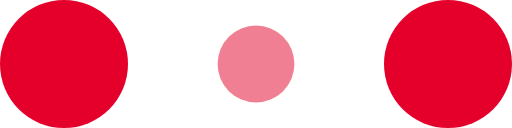
t = 0.00 s
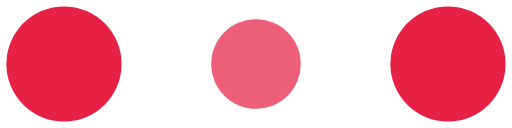
t = 0.10 s
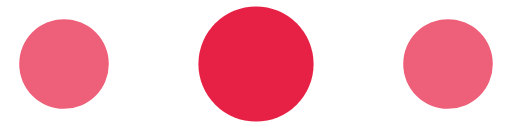
t = 0.30 s
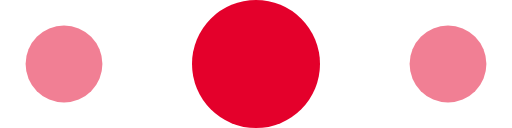
t = 0.40 s
t = 0.50 s: frame unchanged from t = 0.30 s, image omitted
t = 0.70 s: frame unchanged from t = 0.10 s, image omitted

The animated SVG that drew these frames (rendered in a browser with its animation timeline set to each time). Animation: 6 SMIL elements (animate=6); one cycle of 0.80 s, repeats indefinitely.

<!-- By Sam Herbert (@sherb), for everyone. More @ http://goo.gl/7AJzbL -->
<svg width="120" height="30" viewBox="0 0 120 30" xmlns="http://www.w3.org/2000/svg" fill="#E4002B">
    <circle cx="15" cy="15" r="15">
        <animate attributeName="r" from="15" to="15"
                 begin="0s" dur="0.8s"
                 values="15;9;15" calcMode="linear"
                 repeatCount="indefinite" />
        <animate attributeName="fill-opacity" from="1" to="1"
                 begin="0s" dur="0.8s"
                 values="1;.5;1" calcMode="linear"
                 repeatCount="indefinite" />
    </circle>
    <circle cx="60" cy="15" r="9" fill-opacity="0.3">
        <animate attributeName="r" from="9" to="9"
                 begin="0s" dur="0.8s"
                 values="9;15;9" calcMode="linear"
                 repeatCount="indefinite" />
        <animate attributeName="fill-opacity" from="0.5" to="0.5"
                 begin="0s" dur="0.8s"
                 values=".5;1;.5" calcMode="linear"
                 repeatCount="indefinite" />
    </circle>
    <circle cx="105" cy="15" r="15">
        <animate attributeName="r" from="15" to="15"
                 begin="0s" dur="0.8s"
                 values="15;9;15" calcMode="linear"
                 repeatCount="indefinite" />
        <animate attributeName="fill-opacity" from="1" to="1"
                 begin="0s" dur="0.8s"
                 values="1;.5;1" calcMode="linear"
                 repeatCount="indefinite" />
    </circle>
</svg>
